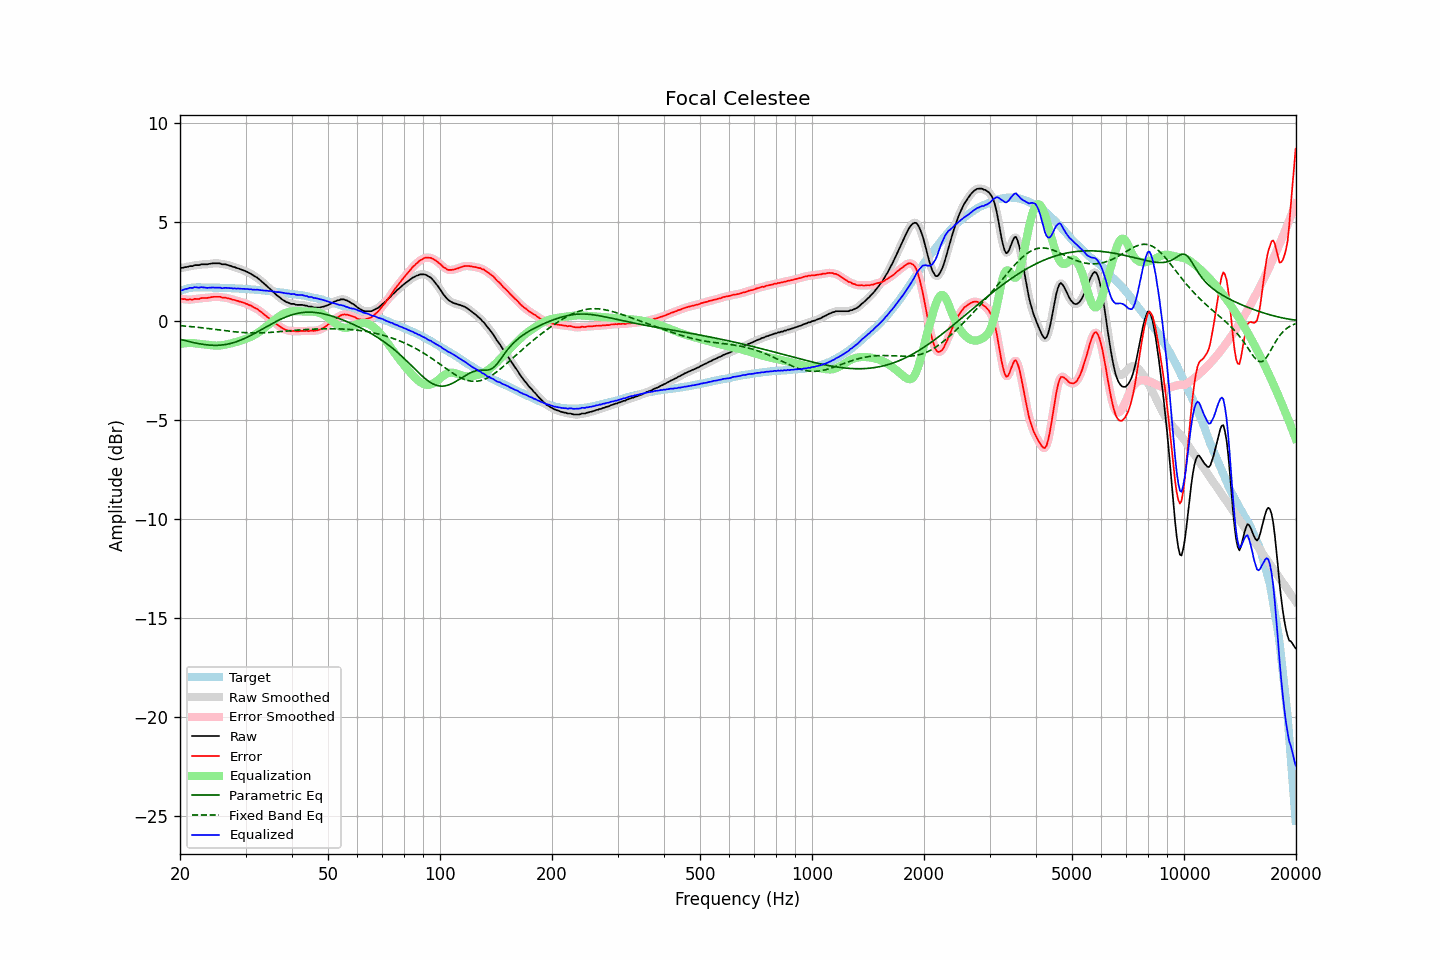

The table this chart was drawn from, first rows:
frequency, raw, error, smoothed, error_smoothed, equalization, parametric_eq, fixed_band_eq, equalized_raw, equalized_smoothed, target
20.00, 2.69, 1.16, 2.69, 1.16, -1.15, -0.92, -0.22, 1.54, 1.54, 1.53
20.20, 2.70, 1.14, 2.70, 1.14, -1.13, -0.94, -0.23, 1.56, 1.56, 1.56
20.40, 2.71, 1.12, 2.71, 1.12, -1.12, -0.96, -0.24, 1.58, 1.59, 1.59
20.61, 2.74, 1.13, 2.73, 1.11, -1.11, -0.98, -0.24, 1.62, 1.61, 1.61
20.81, 2.74, 1.10, 2.74, 1.10, -1.11, -0.99, -0.25, 1.63, 1.64, 1.64
21.02, 2.76, 1.09, 2.76, 1.10, -1.10, -1.01, -0.26, 1.66, 1.66, 1.67
21.23, 2.79, 1.11, 2.77, 1.09, -1.10, -1.03, -0.27, 1.69, 1.67, 1.68
21.44, 2.79, 1.10, 2.79, 1.10, -1.10, -1.05, -0.27, 1.69, 1.69, 1.69
21.66, 2.79, 1.09, 2.81, 1.11, -1.10, -1.07, -0.28, 1.68, 1.70, 1.70
21.87, 2.84, 1.14, 2.82, 1.12, -1.11, -1.09, -0.29, 1.72, 1.71, 1.70
22.09, 2.84, 1.13, 2.83, 1.12, -1.12, -1.10, -0.30, 1.71, 1.71, 1.71
22.31, 2.84, 1.13, 2.84, 1.13, -1.13, -1.12, -0.31, 1.70, 1.71, 1.71
22.54, 2.84, 1.13, 2.85, 1.14, -1.14, -1.14, -0.31, 1.69, 1.71, 1.71
22.76, 2.88, 1.17, 2.86, 1.16, -1.15, -1.15, -0.32, 1.72, 1.71, 1.71
22.99, 2.88, 1.18, 2.88, 1.17, -1.16, -1.16, -0.33, 1.72, 1.71, 1.70
23.22, 2.88, 1.18, 2.88, 1.18, -1.17, -1.18, -0.34, 1.71, 1.71, 1.70
23.45, 2.88, 1.18, 2.88, 1.18, -1.18, -1.19, -0.35, 1.70, 1.70, 1.70
23.69, 2.88, 1.18, 2.88, 1.18, -1.19, -1.20, -0.36, 1.69, 1.69, 1.70
23.92, 2.90, 1.20, 2.89, 1.19, -1.20, -1.20, -0.37, 1.69, 1.69, 1.70
24.16, 2.91, 1.21, 2.91, 1.21, -1.21, -1.21, -0.38, 1.69, 1.70, 1.70
24.40, 2.93, 1.23, 2.92, 1.22, -1.22, -1.21, -0.39, 1.71, 1.70, 1.70
24.65, 2.93, 1.24, 2.93, 1.23, -1.23, -1.22, -0.40, 1.70, 1.70, 1.69
24.89, 2.93, 1.24, 2.93, 1.24, -1.23, -1.22, -0.41, 1.70, 1.70, 1.69
25.14, 2.93, 1.24, 2.93, 1.24, -1.23, -1.22, -0.42, 1.69, 1.70, 1.69
25.39, 2.93, 1.24, 2.92, 1.23, -1.23, -1.21, -0.43, 1.70, 1.69, 1.69
25.65, 2.93, 1.24, 2.91, 1.22, -1.23, -1.21, -0.44, 1.70, 1.69, 1.69
25.91, 2.88, 1.20, 2.90, 1.21, -1.22, -1.20, -0.45, 1.66, 1.68, 1.68
26.16, 2.88, 1.20, 2.88, 1.20, -1.20, -1.19, -0.46, 1.67, 1.68, 1.68
26.43, 2.88, 1.20, 2.87, 1.19, -1.19, -1.18, -0.48, 1.69, 1.68, 1.68
26.69, 2.86, 1.18, 2.86, 1.18, -1.17, -1.17, -0.49, 1.69, 1.69, 1.68
26.96, 2.84, 1.16, 2.84, 1.16, -1.15, -1.15, -0.50, 1.68, 1.68, 1.68
27.23, 2.81, 1.14, 2.81, 1.13, -1.14, -1.13, -0.51, 1.67, 1.67, 1.67
27.50, 2.79, 1.12, 2.78, 1.11, -1.12, -1.11, -0.51, 1.67, 1.67, 1.67
27.77, 2.75, 1.09, 2.75, 1.09, -1.09, -1.09, -0.52, 1.65, 1.66, 1.66
28.05, 2.74, 1.08, 2.73, 1.07, -1.07, -1.06, -0.53, 1.67, 1.66, 1.66
28.33, 2.70, 1.05, 2.70, 1.05, -1.05, -1.04, -0.54, 1.65, 1.65, 1.65
28.62, 2.68, 1.03, 2.68, 1.02, -1.02, -1.01, -0.55, 1.65, 1.65, 1.65
28.90, 2.65, 1.00, 2.65, 1.00, -1.00, -0.98, -0.56, 1.65, 1.65, 1.65
29.19, 2.62, 0.98, 2.62, 0.97, -0.98, -0.95, -0.56, 1.64, 1.64, 1.64
29.48, 2.59, 0.95, 2.59, 0.95, -0.95, -0.91, -0.57, 1.64, 1.64, 1.64
29.78, 2.56, 0.93, 2.56, 0.92, -0.92, -0.88, -0.57, 1.64, 1.64, 1.63
30.08, 2.52, 0.89, 2.52, 0.89, -0.89, -0.84, -0.58, 1.63, 1.63, 1.63
30.38, 2.49, 0.87, 2.48, 0.86, -0.86, -0.80, -0.58, 1.63, 1.63, 1.62
30.68, 2.44, 0.82, 2.44, 0.83, -0.82, -0.76, -0.59, 1.61, 1.62, 1.62
30.99, 2.41, 0.80, 2.40, 0.79, -0.79, -0.72, -0.59, 1.62, 1.61, 1.61
31.30, 2.35, 0.75, 2.35, 0.74, -0.75, -0.68, -0.59, 1.60, 1.60, 1.60
31.61, 2.30, 0.70, 2.30, 0.70, -0.71, -0.63, -0.59, 1.59, 1.60, 1.60
31.93, 2.25, 0.66, 2.25, 0.66, -0.66, -0.59, -0.59, 1.59, 1.59, 1.59
32.24, 2.21, 0.62, 2.20, 0.61, -0.61, -0.54, -0.59, 1.60, 1.59, 1.58
32.57, 2.14, 0.56, 2.14, 0.56, -0.55, -0.50, -0.59, 1.59, 1.59, 1.58
32.89, 2.07, 0.50, 2.07, 0.50, -0.49, -0.45, -0.59, 1.57, 1.57, 1.57
33.22, 2.00, 0.44, 2.00, 0.43, -0.43, -0.41, -0.59, 1.56, 1.56, 1.56
33.55, 1.93, 0.36, 1.93, 0.37, -0.37, -0.36, -0.58, 1.55, 1.55, 1.56
33.89, 1.86, 0.31, 1.85, 0.30, -0.31, -0.31, -0.58, 1.55, 1.55, 1.55
34.23, 1.78, 0.24, 1.78, 0.24, -0.24, -0.27, -0.57, 1.54, 1.54, 1.54
34.57, 1.71, 0.18, 1.71, 0.18, -0.17, -0.22, -0.57, 1.53, 1.53, 1.53
34.92, 1.64, 0.12, 1.63, 0.11, -0.11, -0.18, -0.56, 1.53, 1.53, 1.52
35.27, 1.56, 0.05, 1.56, 0.05, -0.04, -0.13, -0.56, 1.52, 1.52, 1.51
35.62, 1.48, -0.02, 1.48, -0.02, 0.02, -0.09, -0.55, 1.50, 1.50, 1.50
35.97, 1.41, -0.09, 1.40, -0.09, 0.09, -0.05, -0.55, 1.49, 1.49, 1.49
... 635 more rows
